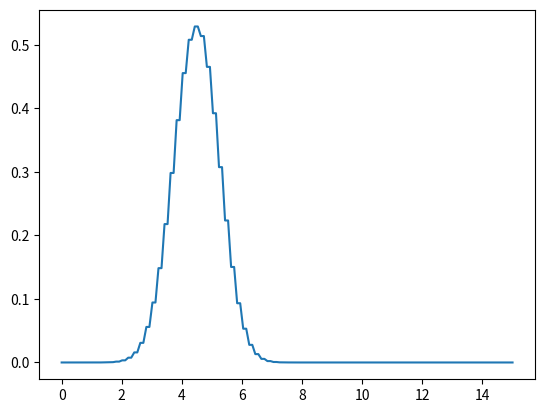

This chart was generated by the following Python code:
import numpy as np
import matplotlib.pyplot as plt

# Define parameters
nx = 150  # number of grid points
L = 15 # length of domain
dx = L / nx  # grid spacing
c = 1.0   # wave speed
t_final = 1  # final time
dt = 0.2 * dx / abs(c)  # time step

# Define initial condition
x = np.linspace(0, L, nx)
u = np.zeros(nx)

# Initial condition
u[(x>=3) & (x<=4)] = 1
#u[(x>=3) & (x<=(4+dx))] = 1

# Lax–Friedrichs method
def update(u):
    return 0.5*(u[2:]+u[:-2])-0.5*dt/dx*(F(u[2:])-F(u[:-2]))

def F(u):
    return u

def plot(x, u):
    plt.clf()
    plt.plot(x,u)
    plt.pause(0.01)

t = 0.0
while t < t_final:

    u[1:-1] = update(u)

    #Define boundary condition
    u[1] = 0
    u[-1] = 0

    t += dt
    plot(x,u)

plt.show()